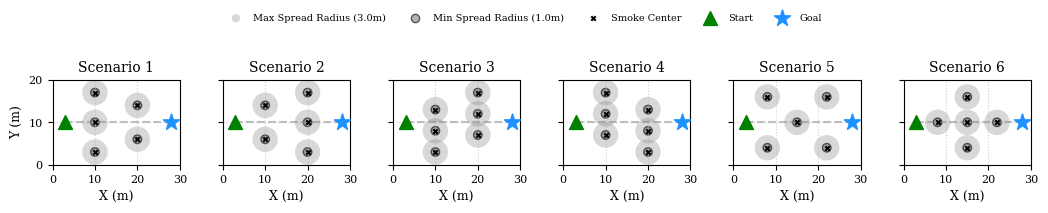

Write Python code to recreate this figure. (Note: this script raises an exception after producing the figure.)
import numpy as np
import matplotlib.pyplot as plt
import os

def main():
    # Tailored blobs from the original script
    tailored_blobs = {
        "case_1": {
            "x_pos": [10.0, 10.0, 10.0, 20.0, 20.0],
            "y_pos": [3.0, 10.0, 17.0, 6.0, 14.0],
        },
        "case_2": {
            "x_pos": [20.0, 20.0, 20.0, 10.0, 10.0],
            "y_pos": [3.0, 10.0, 17.0, 6.0, 14.0],
        },
        "case_3": {
            "x_pos": [10.0, 10.0, 10.0, 20.0, 20.0, 20.0],
            "y_pos": [3.0, 8.0, 13.0, 7.0, 12.0, 17.0],
        },
        "case_4": {
            "x_pos": [20.0, 20.0, 20.0, 10.0, 10.0, 10.0],
            "y_pos": [3.0, 8.0, 13.0, 7.0, 12.0, 17.0],
        },
        "case_5": {
            "x_pos": [8.0, 8.0, 15.0, 22.0, 22.0],
            "y_pos": [4.0, 16.0, 10.0, 4.0, 16.0],
        },
        "case_6": {
            "x_pos": [8.0, 15.0, 15.0, 15.0, 22.0],
            "y_pos": [10.0, 4.0, 10.0, 16.0, 10.0],
        },
    }

    # Robot start and end coordinates based on base.yaml
    start_pos = (3.0, 10.0)
    goal_pos = (28.0, 10.0)
    
    # Grid limits based on x_size=30, y_size=20
    x_lim = (0, 30)
    y_lim = (0, 20)

    # Styling for IEEE paper
    plt.rc('font', family='serif', size=10)
    plt.rc('axes', titlesize=10, labelsize=9)
    plt.rc('xtick', labelsize=8)
    plt.rc('ytick', labelsize=8)
    plt.rc('legend', fontsize=8)

    # 1x6 Grid
    fig, axes = plt.subplots(1, 6, figsize=(7.16*1.5, 1.5)) # IEEE full width is ~7.16 inches
    axes = axes.flatten()

    for i, (case_name, data) in enumerate(tailored_blobs.items()):
        ax = axes[i]
        
        # Plot smoke sources using patches for accurate radius representation
        # Minimum radius (1.0) and Maximum radius (3.0)
        for x_p, y_p in zip(data["x_pos"], data["y_pos"]):
            circle_max = plt.Circle((x_p, y_p), 3.0, facecolor='gray', alpha=0.3, edgecolor='none')
            circle_min = plt.Circle((x_p, y_p), 1.0, facecolor='gray', alpha=0.6, edgecolor='black')
            ax.add_patch(circle_max)
            ax.add_patch(circle_min)
            # Epicenter
            ax.scatter(x_p, y_p, color='black', s=10, marker='x', zorder=3)

        # Create dummy handles for legend
        ax.scatter([], [], facecolor='gray', alpha=0.3, label='Max Spread Radius (3.0m)', edgecolor='none')
        ax.scatter([], [], facecolor='gray', alpha=0.6, label='Min Spread Radius (1.0m)', edgecolor='black')
        ax.scatter([], [], color='black', s=10, marker='x', label='Smoke Center')

        # Plot Start and Goal positions
        ax.scatter(start_pos[0], start_pos[1], color='green', s=100, marker='^', label='Start', zorder=5)
        ax.scatter(goal_pos[0], goal_pos[1], color='dodgerblue', s=150, marker='*', label='Goal', zorder=5)

        # Connect Start and Goal with a dashed line loosely to represent trajectory intent
        ax.plot([start_pos[0], goal_pos[0]], [start_pos[1], goal_pos[1]], color='gray', linestyle='--', alpha=0.5, zorder=1)

        ax.set_title(f"Scenario {i+1}")
        ax.set_xlim(x_lim)
        ax.set_ylim(y_lim)
        ax.set_aspect('equal')
        ax.grid(True, linestyle=':', alpha=0.6)
        
        ax.set_xlabel("X (m)")
            
        if i == 0:
            ax.set_ylabel("Y (m)")
        else:
            ax.set_yticklabels([])

    # Add a single legend for the entire figure at the top or bottom
    handles, labels = axes[0].get_legend_handles_labels()
    # Filter out duplicate handles
    by_label = dict(zip(labels, handles))
    fig.legend(by_label.values(), by_label.keys(), loc='upper center', ncol=5, bbox_to_anchor=(0.5, 1.3), frameon=False, prop={'size': 7})

    plt.tight_layout()
    plt.subplots_adjust(top=0.8) # Make space for the legend

    # Save to file
    out_dir = os.path.dirname(os.path.abspath(__file__))
    out_path = os.path.join(out_dir, "tailored_scenarios_plot.pdf")
    plt.savefig(out_path, dpi=300, bbox_inches='tight')
    print(f"Plot saved to: {out_path}")
    
    # Also save as PNG for quick viewing
    png_path = out_path.replace('.pdf', '.png')
    plt.savefig(png_path, dpi=300, bbox_inches='tight')
    print(f"Plot saved to: {png_path}")

    # Optionally show
    # plt.show()

if __name__ == "__main__":
    main()
